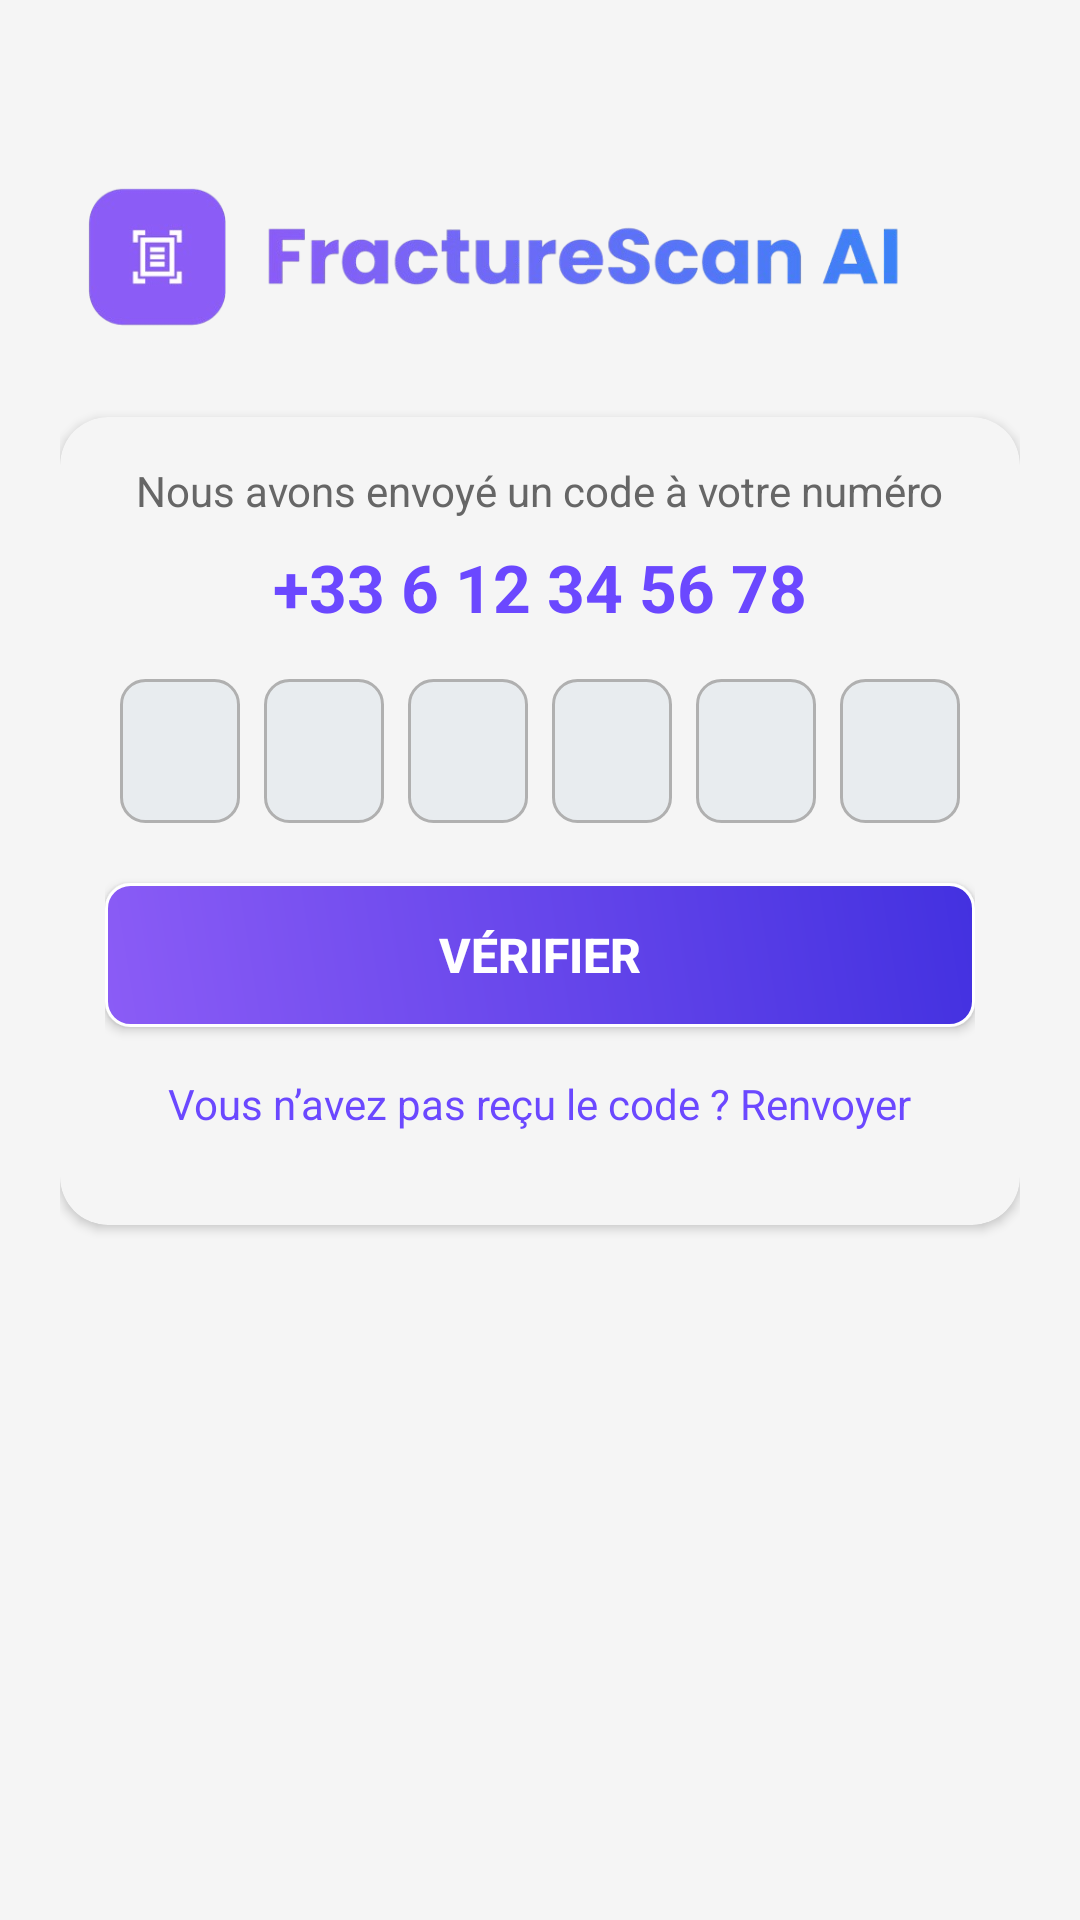

Reconstruct the res/layout file that produces this screen, plus the resources it refers to.
<!-- AndroidManifest.xml: application theme Theme.FractureAi -->
<!-- res/layout/activity_verify_code.xml -->
<?xml version="1.0" encoding="utf-8"?>
<androidx.constraintlayout.widget.ConstraintLayout xmlns:android="http://schemas.android.com/apk/res/android"
    xmlns:app="http://schemas.android.com/apk/res-auto"
    android:layout_width="match_parent"
    android:layout_height="match_parent"
    android:background="#F5F5F5">

    <ScrollView
        android:id="@+id/scroll_view"
        android:layout_width="match_parent"
        android:layout_height="match_parent"
        android:fillViewport="true"
        app:layout_constraintTop_toTopOf="parent"
        app:layout_constraintBottom_toBottomOf="parent"
        app:layout_constraintStart_toStartOf="parent"
        app:layout_constraintEnd_toEndOf="parent">

        <LinearLayout
            android:layout_width="match_parent"
            android:layout_height="wrap_content"
            android:orientation="vertical"
            android:gravity="center_horizontal"
            android:padding="20dp"
            android:background="#F5F5F5">

            <ImageView
                android:id="@+id/logo"
                android:layout_width="328dp"
                android:layout_height="79dp"
                android:layout_gravity="center_horizontal"
                android:layout_marginTop="24dp"
                android:adjustViewBounds="true"
                android:src="@drawable/logo_app" />

            <androidx.cardview.widget.CardView
                android:id="@+id/verify_container"
                android:layout_width="match_parent"
                android:layout_height="wrap_content"
                android:layout_marginTop="16dp"
                android:elevation="8dp"
                app:cardBackgroundColor="#F5F5F5"
                app:cardCornerRadius="16dp">

                <LinearLayout
                    android:layout_width="match_parent"
                    android:layout_height="wrap_content"
                    android:orientation="vertical"
                    android:padding="15dp">

                    <TextView
                        android:id="@+id/subtitle"
                        android:layout_width="wrap_content"
                        android:layout_height="wrap_content"
                        android:layout_gravity="center_horizontal"
                        android:layout_marginBottom="8dp"
                        android:text="Nous avons envoyé un code à votre numéro"
                        android:textColor="#666666"
                        android:textSize="14sp" />

                    <TextView
                        android:id="@+id/phone_number"
                        android:layout_width="wrap_content"
                        android:layout_height="wrap_content"
                        android:layout_gravity="center_horizontal"
                        android:layout_marginBottom="16dp"
                        android:text="+33 6 12 34 56 78"
                        android:textColor="#6B48FF"
                        android:textSize="22sp"
                        android:textStyle="bold" />

                    <LinearLayout
                        android:layout_width="match_parent"
                        android:layout_height="wrap_content"
                        android:orientation="horizontal"
                        android:gravity="center"
                        android:layout_marginBottom="20dp">

                        <EditText
                            android:id="@+id/code_digit_1"
                            android:layout_width="40dp"
                            android:layout_height="48dp"
                            android:layout_marginEnd="8dp"
                            android:background="@drawable/edittext_background"
                            android:gravity="center"
                            android:inputType="number"
                            android:maxLength="1"
                            android:textColor="#222222"
                            android:textSize="16sp" />

                        <EditText
                            android:id="@+id/code_digit_2"
                            android:layout_width="40dp"
                            android:layout_height="48dp"
                            android:layout_marginEnd="8dp"
                            android:background="@drawable/edittext_background"
                            android:gravity="center"
                            android:inputType="number"
                            android:maxLength="1"
                            android:textColor="#222222"
                            android:textSize="16sp" />

                        <EditText
                            android:id="@+id/code_digit_3"
                            android:layout_width="40dp"
                            android:layout_height="48dp"
                            android:layout_marginEnd="8dp"
                            android:background="@drawable/edittext_background"
                            android:gravity="center"
                            android:inputType="number"
                            android:maxLength="1"
                            android:textColor="#222222"
                            android:textSize="16sp" />

                        <EditText
                            android:id="@+id/code_digit_4"
                            android:layout_width="40dp"
                            android:layout_height="48dp"
                            android:layout_marginEnd="8dp"
                            android:background="@drawable/edittext_background"
                            android:gravity="center"
                            android:inputType="number"
                            android:maxLength="1"
                            android:textColor="#222222"
                            android:textSize="16sp" />

                        <EditText
                            android:id="@+id/code_digit_5"
                            android:layout_width="40dp"
                            android:layout_height="48dp"
                            android:layout_marginEnd="8dp"
                            android:background="@drawable/edittext_background"
                            android:gravity="center"
                            android:inputType="number"
                            android:maxLength="1"
                            android:textColor="#222222"
                            android:textSize="16sp" />

                        <EditText
                            android:id="@+id/code_digit_6"
                            android:layout_width="40dp"
                            android:layout_height="48dp"
                            android:background="@drawable/edittext_background"
                            android:gravity="center"
                            android:inputType="number"
                            android:maxLength="1"
                            android:textColor="#222222"
                            android:textSize="16sp" />
                    </LinearLayout>

                    <Button
                        android:id="@+id/btn_verify"
                        android:layout_width="match_parent"
                        android:layout_height="48dp"
                        android:layout_marginBottom="16dp"
                        android:background="@drawable/button_background"
                        android:text="Vérifier"
                        android:textColor="#FFFFFF"
                        android:textStyle="bold"
                        android:textSize="16sp" />

                    <TextView
                        android:id="@+id/resend_code"
                        android:layout_width="wrap_content"
                        android:layout_height="wrap_content"
                        android:layout_gravity="center_horizontal"
                        android:layout_marginBottom="16dp"
                        android:text="Vous n’avez pas reçu le code ? Renvoyer"
                        android:textColor="#6B48FF"
                        android:textSize="14sp" />
                </LinearLayout>
            </androidx.cardview.widget.CardView>
        </LinearLayout>
    </ScrollView>
</androidx.constraintlayout.widget.ConstraintLayout>
<!-- resources referenced by this layout -->
<resources>
  <!-- drawable button_background (drawable) -->
  <?xml version="1.0" encoding="utf-8"?>
  <shape xmlns:android="http://schemas.android.com/apk/res/android">
      <gradient
          android:startColor="#8B5CF6"
          android:endColor="#4331E0"
          android:angle="45" />
      <corners android:radius="8dp"/>
      <stroke
          android:width="1dp"
          android:color="#FFFFFF"/>
  </shape>
  <!-- drawable edittext_background (drawable) -->
  <?xml version="1.0" encoding="utf-8"?>
  <shape xmlns:android="http://schemas.android.com/apk/res/android">
      <solid android:color="#E8ECEF" />
      <corners android:radius="8dp" />
      <stroke
          android:width="1dp"
          android:color="#B0B0B0" />
  </shape>
  <!-- drawable logo_app: png bitmap (drawable, 75587 bytes) -->
  <style name="Theme.FractureAi" parent="Base.Theme.FractureAi" />
  <style name="Base.Theme.FractureAi" parent="Theme.Material3.DayNight.NoActionBar">
          
          
          
  
          
          <item name="materialButtonStyle">@style/Widget.FractureAi.Button</item>
      </style>
  <style name="Widget.FractureAi.Button" parent="Widget.Material3.Button">
          <item name="backgroundTint">@null</item> 
          <item name="android:background">@null</item> 
          <item name="android:textAllCaps">false</item> 
      </style>
</resources>
